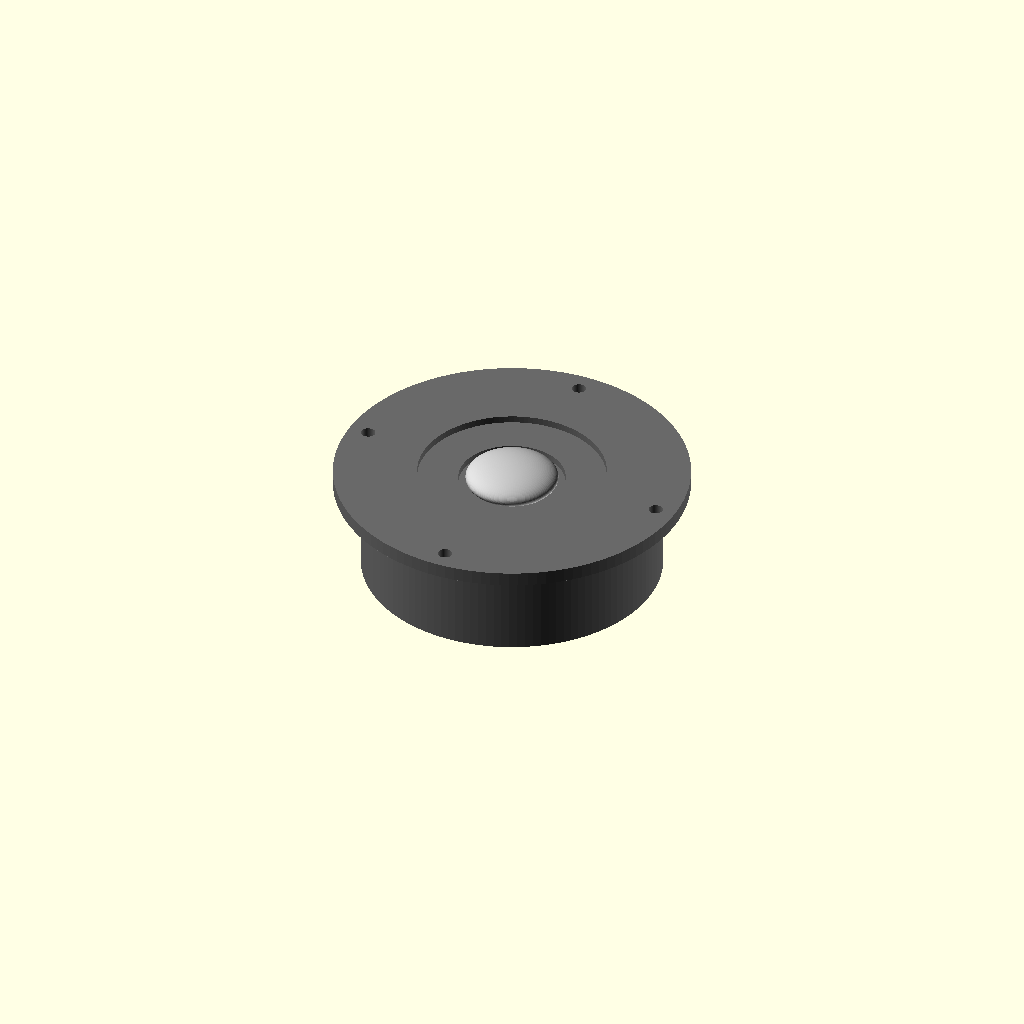
Cell 1 — every parameter at its default value.
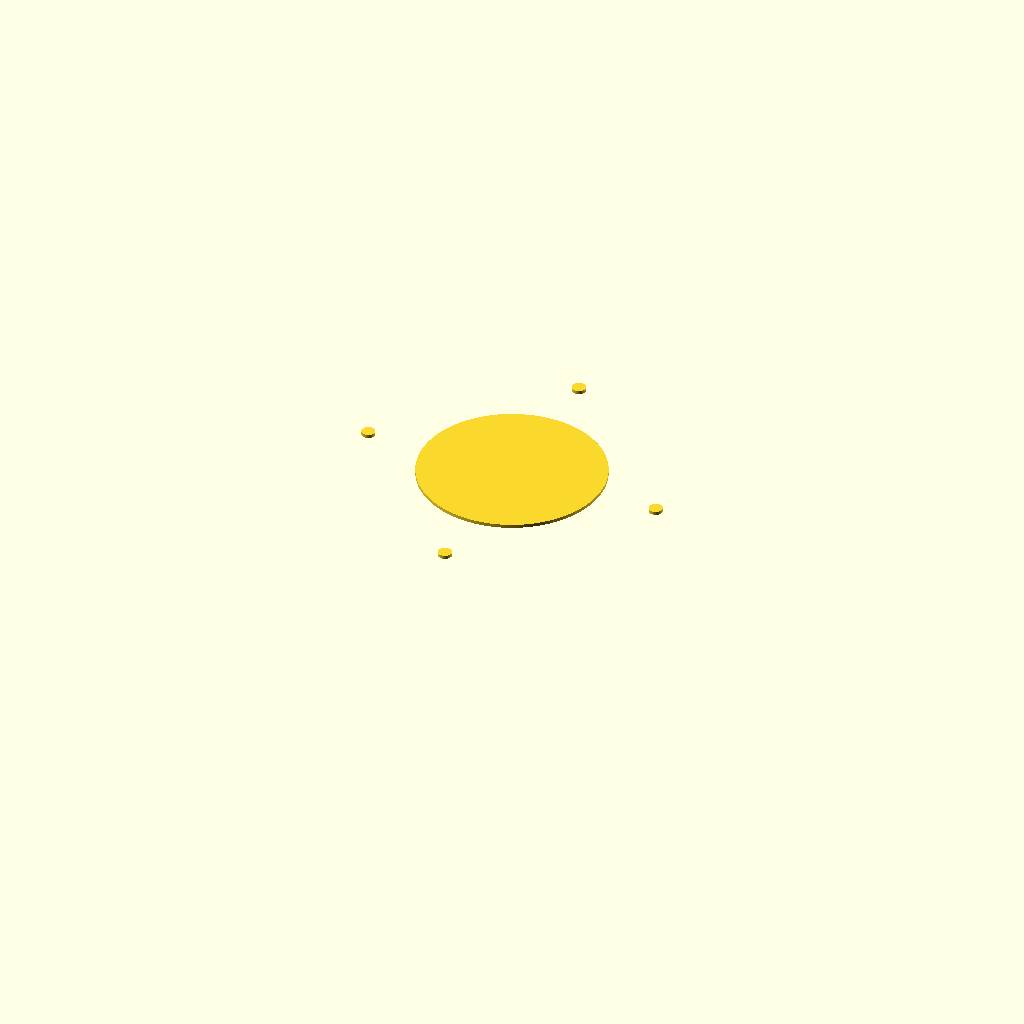
Cell 2 — vis set to "cutout", the other parameters unchanged.
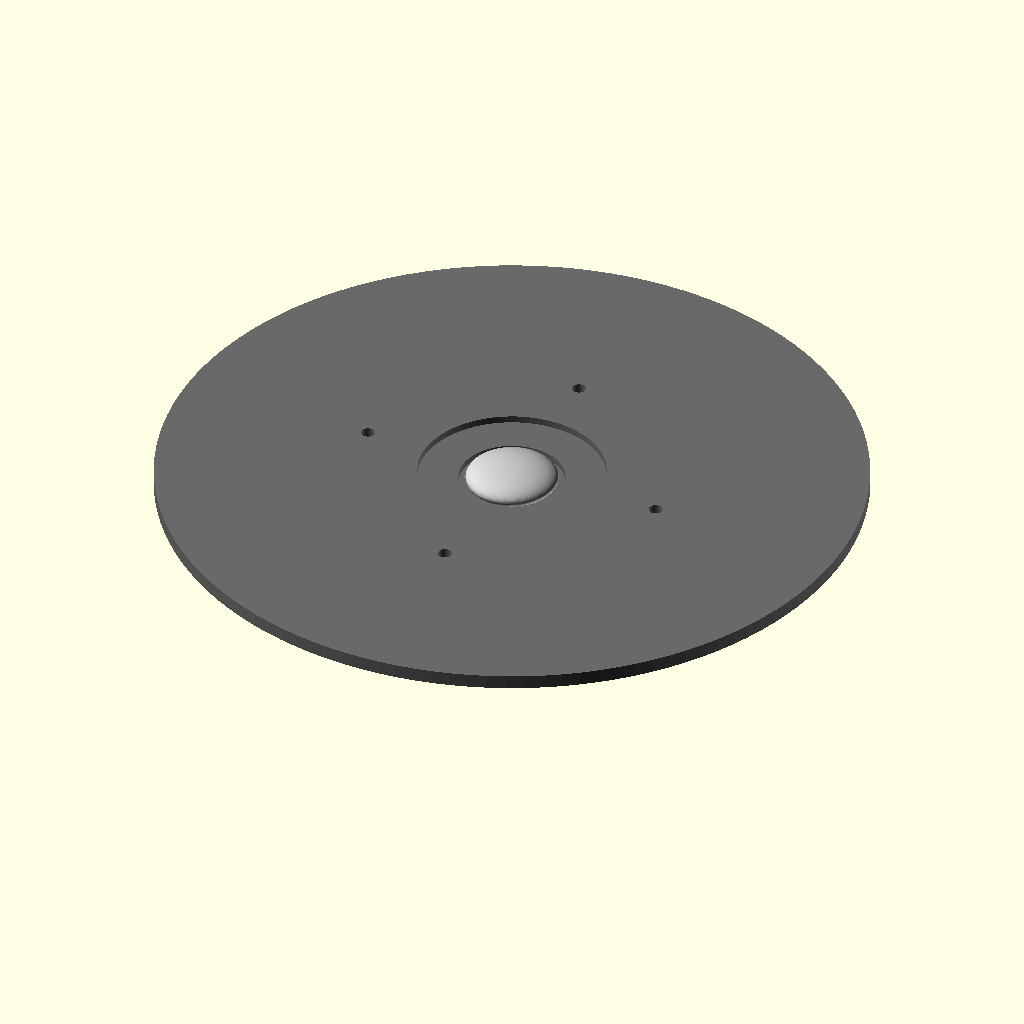
Cell 3: frontplade_od = 200 (everything else at default).
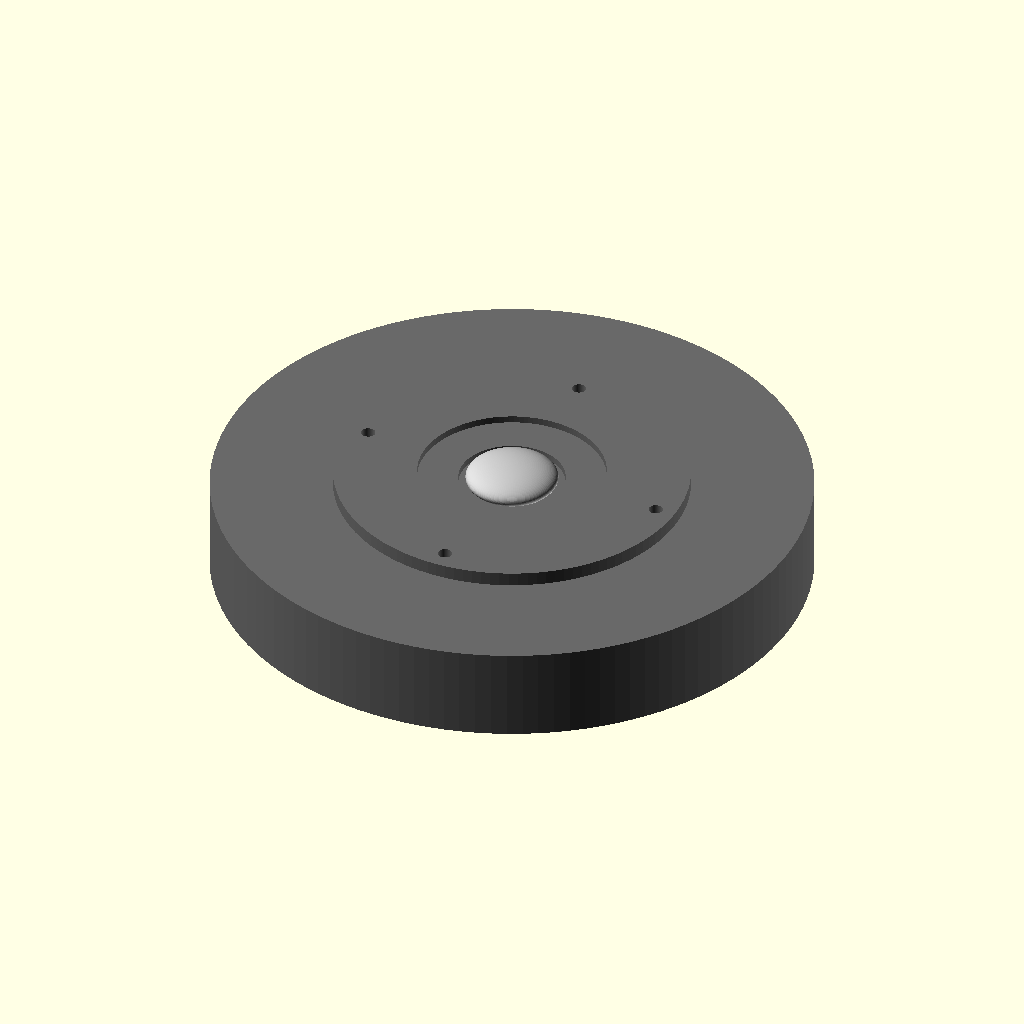
Cell 4 — magnet_od set to 168.8, the other parameters unchanged.
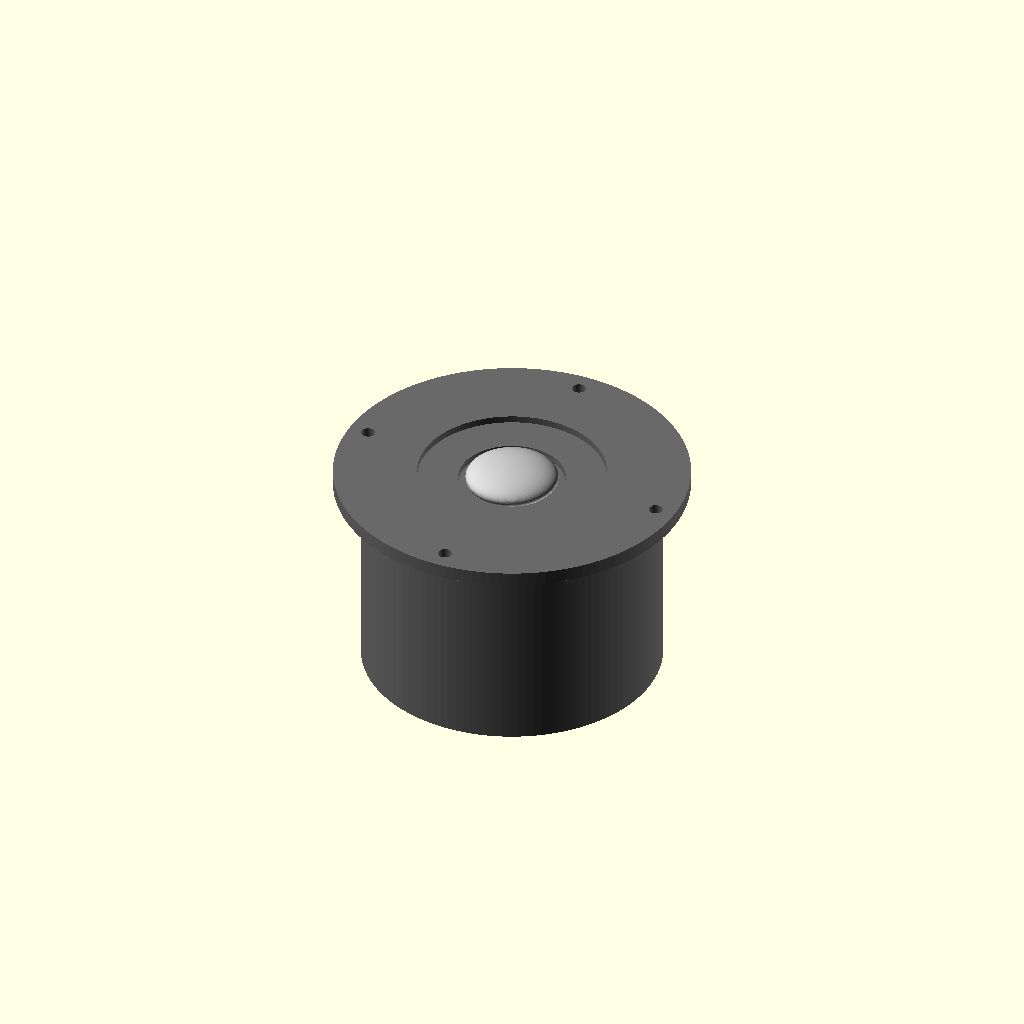
Cell 5 — total_dybde set to 61, the other parameters unchanged.
One fixed orthographic camera (rotation 55°, 0°, 25°; colour scheme Cornfield) for every cell.
The OpenSCAD source (cad/SB26STAC-C000-4.scad):
// ============================================================
//  SB Acoustics SB26STAC-C000-4  - 26 mm diskant
//  Parametrisk OpenSCAD-model, maalt fra officiel databladstegning
//  Front af frontplade = z=0, kuppel rager frem (+z), motor bag (-z)
//
//  KILDE: SB Acoustics officielle datablad (SB26STAC-C000-4.pdf)
//  BCD 88.5 mm ±0.10, frontplade ø100.0 ±0.35, recess ø53.0 mm.
//  STEP-fil i assets/cad/SB26STAC-C000-4.stp er en GrabCAD-brugermodel
//  af en LIGNENDE SB Acoustics-diskant — IKKE identisk med SB26STAC.
//  Brug ALDRIG STEP-dimensioner (ex. bolt_cirkel=90) som databladet
//  angiver 88.5.
// ============================================================

/* [Visning] */
vis = "diskant"; // [diskant:Komplet enhed, cutout:Frontplade-udskaering (2D), snit:Halvsnit]

/* [Datablad — SB26STAC-C000-4.pdf] */
frontplade_od  = 100.0; // Datablad: ø100.0 ±0.35 (STEP siger 100.2 — inden for tolerance)
frontplade_tyk = 4.0;   // Frontplade tykkelse (datablad)
magnet_od      = 84.4;  // Motor-/magnethus diameter (STEP)
total_dybde    = 30.5;  // Fra frontplade-bagside til motor bagest (datablad: total dybde 39.7 mm forfra — motorhus ca. 30.5 bag frontplade)
kuppel_frem    = 2.5;   // Hvor langt kuplen rager frem (STEP, estimeret)
bolt_cirkel    = 88.5;  // Datablad: BCD ø88.5 ±0.10 — IKKE 90 (GrabCAD STEP er forkert)
bolt_antal     = 4;
bolt_hul_dia   = 4.0;   // Datablad: 4-ø4.0 mm skruehuller (med ø8.0 mm forsænkning)
bolt_offset    = 0;     // Huller paa N/S/OE/V (0 = +X foerst)

/* [Datablad — frontfladens fordybning/kuppel] */
recess_dia   = 53.0; // Datablad: fordybning i frontpladen omkring kuplen — IKKE 44 (STEP)
recess_dyb   = 2.0;  // Fordybningens dybde (datablad)
kuppel_dia   = 26;   // Kuppeldiameter (26 mm, datablad)

/* [Baffel/waveguide-montering] */
cutout_clearance = 0.5;

/* [Render] */
$fn = 120;
eps = 0.05;

module bolt_hoved() {
    for (i=[0:bolt_antal-1]) rotate([0,0,bolt_offset+i*360/bolt_antal])
        translate([bolt_cirkel/2,0,0]) children();
}

module diskant() {
    // frontplade
    color("dimgray")
    difference() {
        translate([0,0,-frontplade_tyk]) cylinder(d=frontplade_od,h=frontplade_tyk);
        // fordybning omkring kuppel
        translate([0,0,-recess_dyb]) cylinder(d=recess_dia,h=recess_dyb+eps);
        // haloebning gennem pladen
        translate([0,0,-frontplade_tyk-eps]) cylinder(d=kuppel_dia+4,h=frontplade_tyk+2*eps);
        bolt_hoved() translate([0,0,-frontplade_tyk-eps]) cylinder(d=bolt_hul_dia,h=frontplade_tyk+2*eps);
    }
    // kuppel
    color("silver") translate([0,0,-recess_dyb]) scale([1,1,ecl()]) sphere(d=kuppel_dia);
    // motorhus
    color("dimgray") translate([0,0,-total_dybde])
        cylinder(d=magnet_od,h=total_dybde-frontplade_tyk+eps);
}
function ecl() = (kuppel_frem+recess_dyb)/(kuppel_dia/2);

module frontplade_cutout_2d() {
    circle(d=recess_dia+2*cutout_clearance);          // hul til kuppel/hals
    bolt_hoved() circle(d=bolt_hul_dia);
}

if (vis=="diskant") diskant();
else if (vis=="cutout") frontplade_cutout_2d();
else if (vis=="snit") difference(){ diskant(); translate([0,-80,-80]) cube([80,160,160]); }
Customizer parameters (derived from the source; name, type, default, range or options):
vis: string, default "diskant", options "diskant", "cutout", "snit"
frontplade_od: number, default 100
frontplade_tyk: number, default 4
magnet_od: number, default 84.4
total_dybde: number, default 30.5
kuppel_frem: number, default 2.5
bolt_cirkel: number, default 88.5
bolt_antal: number, default 4
bolt_hul_dia: number, default 4
bolt_offset: number, default 0
recess_dia: number, default 53
recess_dyb: number, default 2
kuppel_dia: number, default 26
cutout_clearance: number, default 0.5
eps: number, default 0.05
